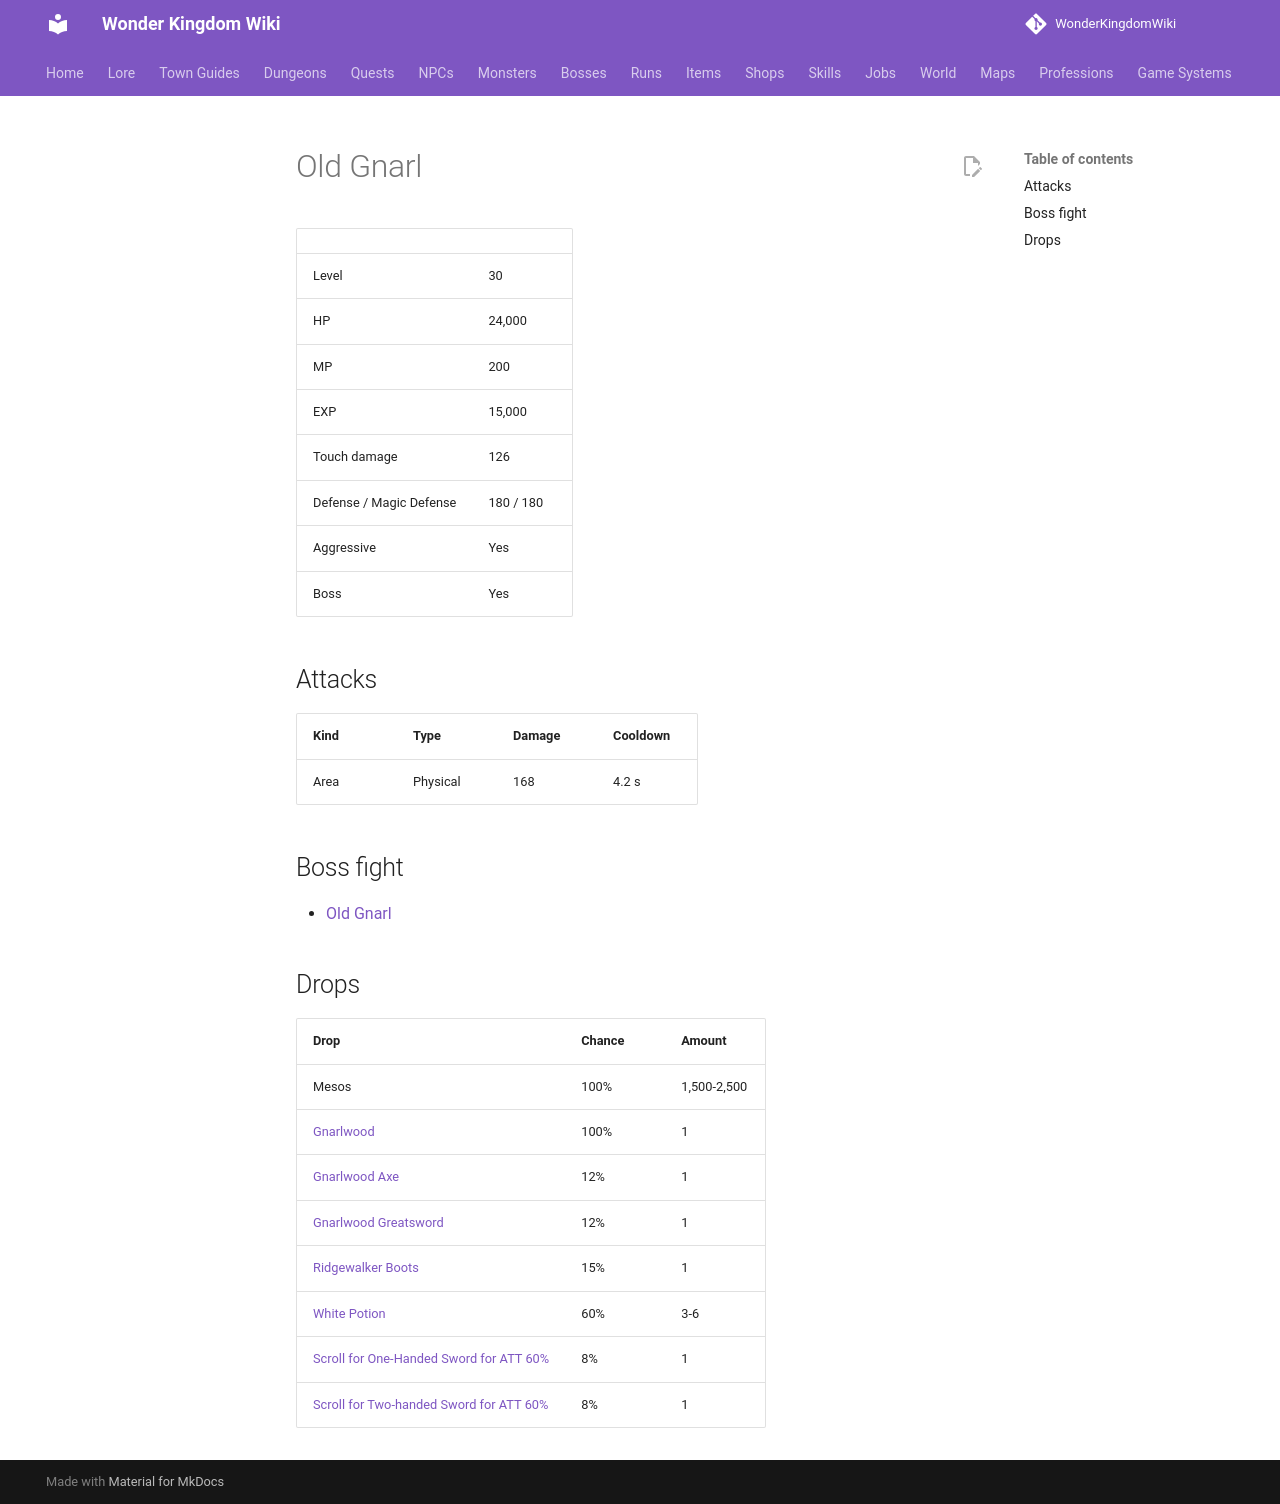

repository: alonohana627/WonderKingdomWiki · page: monsters/old_gnarl/index.html · generator: mkdocs

<!-- Generated by tools/generate.py from GameLib. Do not edit: changes are overwritten. -->

# Old Gnarl

|  |  |
|---|---|
| Level | 30 |
| HP | 24,000 |
| MP | 200 |
| EXP | 15,000 |
| Touch damage | 126 |
| Defense / Magic Defense | 180 / 180 |
| Aggressive | Yes |
| Boss | Yes |

## Attacks

| Kind | Type | Damage | Cooldown |
|---|---|---|---|
| Area | Physical | 168 | 4.2 s |

## Boss fight

- [Old Gnarl](../bosses/old_gnarl.md)

## Drops

| Drop | Chance | Amount |
|---|---|---|
| Mesos | 100% | 1,500-2,500 |
| [Gnarlwood](../items/gnarlwood.md) | 100% | 1 |
| [Gnarlwood Axe](../items/gnarlwood_axe.md) | 12% | 1 |
| [Gnarlwood Greatsword](../items/gnarlwood_greatsword.md) | 12% | 1 |
| [Ridgewalker Boots](../items/ridgewalker_boots.md) | 15% | 1 |
| [White Potion](../items/white_potion.md) | 60% | 3-6 |
| [Scroll for One-Handed Sword for ATT 60%](../items/scroll_one_handed_sword_att.md) | 8% | 1 |
| [Scroll for Two-handed Sword for ATT 60%](../items/scroll_two_handed_sword_att.md) | 8% | 1 |
